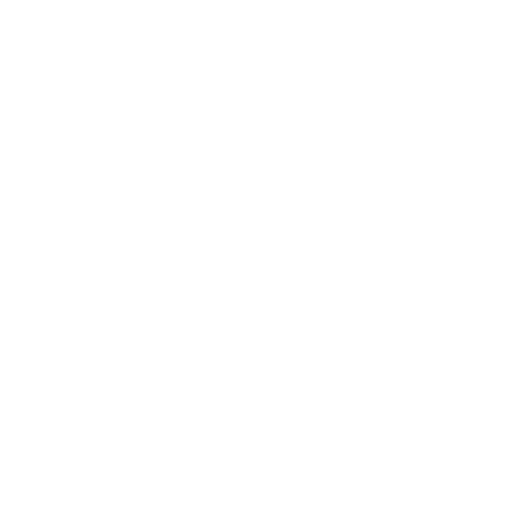
t = 0.00 s
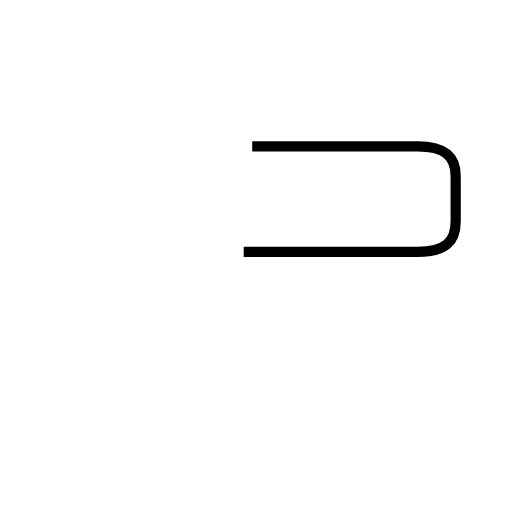
t = 1.45 s
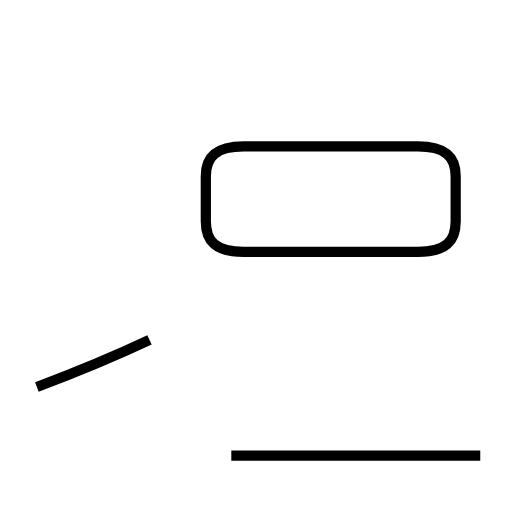
t = 3.03 s
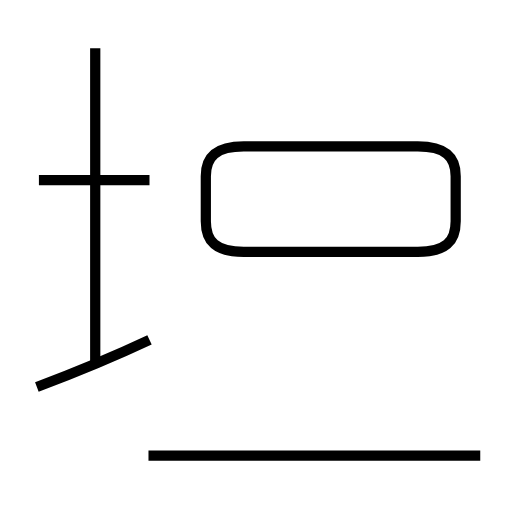
t = 4.53 s
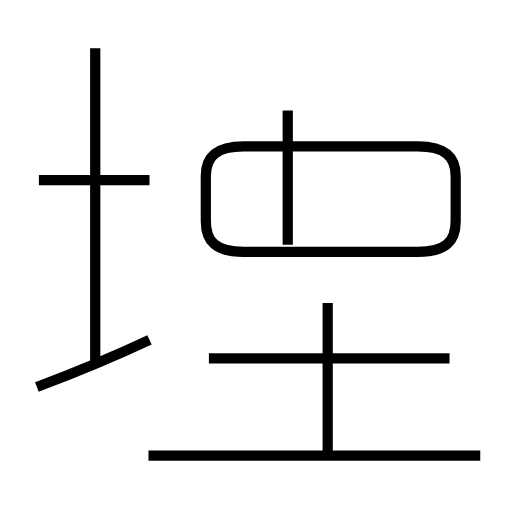
t = 6.06 s
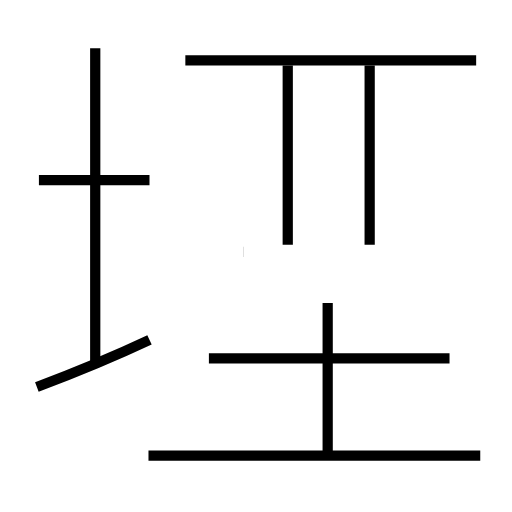
t = 7.57 s

The animated SVG that drew these frames (rendered in a browser with its animation timeline set to each time). Animation: 10 SMIL elements (animate=10); one cycle of 7.57 s.

<?xml version='1.0' encoding='utf-8'?>
<svg viewBox="0.0 -6.0 50.0 50.0" version="1.1" xmlns="http://www.w3.org/2000/svg"><rect x="-1000" y="-1000" width="2000" height="2000" stroke="white" fill="white" /><g style="fill:none;stroke:#000000;stroke-width:1"><path d="M 23.8 -19.4 L 40.8 -19.4 C 43.5 -19.4 44.5 -20.4 44.5 -22.4 L 44.5 -26.8 C 44.5 -28.7 43.5 -29.7 40.8 -29.7 L 23.8 -29.7 C 21.1 -29.7 20.1 -28.7 20.1 -26.8 L 20.1 -22.4 C 20.1 -20.4 21.1 -19.4 23.8 -19.4 Z " transform="translate(0.0 38.0)" stroke-dasharray="64.62834948334807" stroke-dashoffset="64.62834948334807"><animate attributeName="stroke-dashoffset" from="64.62834948334807" to="0" dur="1.9388504845004422s" begin="0s; anim_end.end" fill="freeze" id="anim0" /></path><path d="M 3.6 -6.2 C 6.8 -7.4 11.2 -9.2 14.6 -10.8 " transform="translate(0.0 38.0)" stroke-dasharray="11.925895811917934" stroke-dashoffset="11.925895811917934"><animate attributeName="stroke-dashoffset" from="11.925895811917934" to="0" dur="0.357776874357538s" begin="anim0.end" fill="freeze" id="anim1" /></path><path d="M 46.9 0.5 L 14.5 0.5 " transform="translate(0.0 38.0)" stroke-dasharray="32.4" stroke-dashoffset="32.4"><animate attributeName="stroke-dashoffset" from="32.4" to="0" dur="0.972s" begin="anim1.end" fill="freeze" id="anim2" /></path><path d="M 9.3 -8.2 L 9.3 -39.3 " transform="translate(0.0 38.0)" stroke-dasharray="31.099999999999998" stroke-dashoffset="31.099999999999998"><animate attributeName="stroke-dashoffset" from="31.099999999999998" to="0" dur="0.9329999999999999s" begin="anim2.end" fill="freeze" id="anim3" /></path><path d="M 14.6 -26.4 L 3.8 -26.4 " transform="translate(0.0 38.0)" stroke-dasharray="10.8" stroke-dashoffset="10.8"><animate attributeName="stroke-dashoffset" from="10.8" to="0" dur="0.324s" begin="anim3.end" fill="freeze" id="anim4" /></path><path d="M 32.0 0.1 L 32.0 -14.4 " transform="translate(0.0 38.0)" stroke-dasharray="14.5" stroke-dashoffset="14.5"><animate attributeName="stroke-dashoffset" from="14.5" to="0" dur="0.435s" begin="anim4.end" fill="freeze" id="anim5" /></path><path d="M 43.9 -9.0 L 20.4 -9.0 " transform="translate(0.0 38.0)" stroke-dasharray="23.5" stroke-dashoffset="23.5"><animate attributeName="stroke-dashoffset" from="23.5" to="0" dur="0.705s" begin="anim5.end" fill="freeze" id="anim6" /></path><path d="M 28.1 -20.1 L 28.1 -37.6 " transform="translate(0.0 38.0)" stroke-dasharray="17.5" stroke-dashoffset="17.5"><animate attributeName="stroke-dashoffset" from="17.5" to="0" dur="0.525s" begin="anim6.end" fill="freeze" id="anim7" /></path><path d="M 36.1 -20.1 L 36.1 -37.6 " transform="translate(0.0 38.0)" stroke-dasharray="17.5" stroke-dashoffset="17.5"><animate attributeName="stroke-dashoffset" from="17.5" to="0" dur="0.525s" begin="anim7.end" fill="freeze" id="anim8" /></path><path d="M 46.5 -38.1 L 18.1 -38.1" transform="translate(0.0 38.0)" stroke-dasharray="28.4" stroke-dashoffset="28.4"><animate attributeName="stroke-dashoffset" from="28.4" to="0" dur="0.852s" begin="anim8.end" fill="freeze" id="anim_end" /></path></g></svg>
